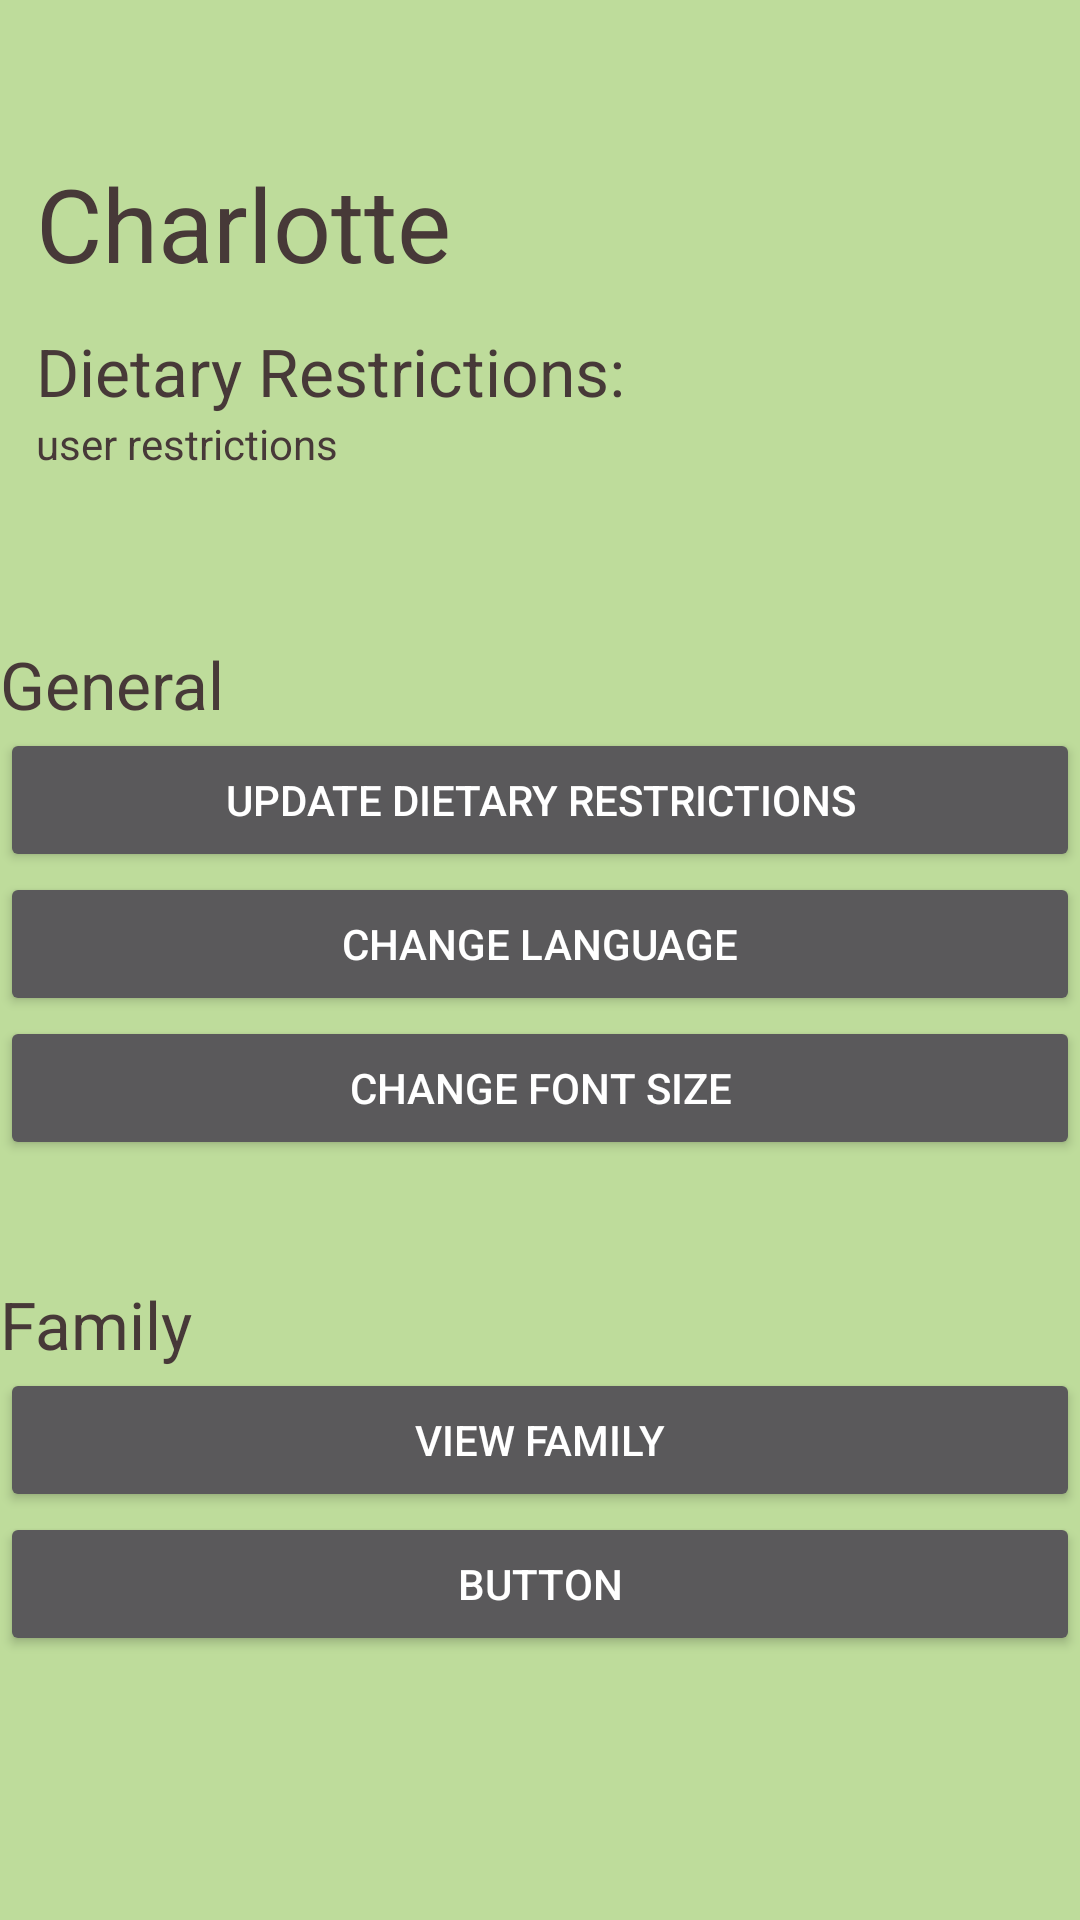

Reconstruct the res/layout file that produces this screen, plus the resources it refers to.
<!-- AndroidManifest.xml: application theme Theme.AppCompat -->
<!-- res/layout/activity_settings.xml -->
<?xml version="1.0" encoding="utf-8"?>
<androidx.constraintlayout.widget.ConstraintLayout xmlns:android="http://schemas.android.com/apk/res/android"
    xmlns:app="http://schemas.android.com/apk/res-auto"
    xmlns:tools="http://schemas.android.com/tools"
    android:layout_width="match_parent"
    android:layout_height="match_parent"
    android:background="@color/bkground"
    tools:context=".Settings">

    <LinearLayout
        android:layout_width="match_parent"
        android:layout_height="match_parent"
        android:orientation="vertical">

        <LinearLayout
            android:id="@+id/settingsUserInfo"
            android:layout_width="match_parent"
            android:layout_height="match_parent"
            android:layout_weight="1">

            <ImageView
                android:id="@+id/imageView6"
                android:layout_width="wrap_content"
                android:layout_height="wrap_content"
                app:srcCompat="@drawable/person" />

            <LinearLayout
                android:layout_width="match_parent"
                android:layout_height="match_parent"
                android:layout_marginLeft="12dp"
                android:orientation="vertical">

                <TextView
                    android:id="@+id/settingsUsername"
                    android:layout_width="match_parent"
                    android:layout_height="wrap_content"
                    android:layout_marginTop="48dp"
                    android:layout_weight="1"
                    android:gravity="center_vertical"
                    android:text="Charlotte"
                    android:textAppearance="@style/TextAppearance.AppCompat.Display1"
                    android:textColor="@color/brown"
                    android:textColorHint="@color/brown" />

                <TextView
                    android:id="@+id/textView11"
                    android:layout_width="match_parent"
                    android:layout_height="wrap_content"
                    android:layout_weight="1"
                    android:gravity="bottom"
                    android:text="Dietary Restrictions:"
                    android:textAppearance="@style/TextAppearance.AppCompat.Large"
                    android:textColor="@color/brown"
                    android:textColorHint="@color/brown" />

                <TextView
                    android:id="@+id/textView8"
                    android:layout_width="match_parent"
                    android:layout_height="wrap_content"
                    android:layout_marginLeft="0dp"
                    android:layout_marginEnd="0dp"
                    android:layout_marginBottom="48dp"
                    android:layout_weight="1"
                    android:text="user restrictions"
                    android:textAppearance="@style/TextAppearance.AppCompat.Small"
                    android:textColor="@color/brown"
                    android:textColorHint="@color/brown" />
            </LinearLayout>

        </LinearLayout>

        <LinearLayout
            android:id="@+id/settingsGeneralInfo"
            android:layout_width="match_parent"
            android:layout_height="match_parent"
            android:layout_weight="1"
            android:orientation="vertical">

            <TextView
                android:id="@+id/textView12"
                android:layout_width="match_parent"
                android:layout_height="wrap_content"
                android:text="General"
                android:textAppearance="@style/TextAppearance.AppCompat.Large"
                android:textColor="@color/brown"
                android:textColorHint="@color/brown" />

            <LinearLayout
                android:layout_width="match_parent"
                android:layout_height="match_parent"
                android:orientation="vertical">

                <Button
                    android:id="@+id/updateRestrictionsButton"
                    android:layout_width="match_parent"
                    android:layout_height="wrap_content"
                    android:text="Update DIetary Restrictions" />

                <Button
                    android:id="@+id/languageButton"
                    android:layout_width="match_parent"
                    android:layout_height="wrap_content"
                    android:text="Change Language" />

                <Button
                    android:id="@+id/fontSizeButton"
                    android:layout_width="match_parent"
                    android:layout_height="wrap_content"
                    android:text="Change Font Size" />
            </LinearLayout>
        </LinearLayout>

        <LinearLayout
            android:id="@+id/settingsFamilyInfo"
            android:layout_width="match_parent"
            android:layout_height="match_parent"
            android:layout_weight="1"
            android:orientation="vertical">

            <TextView
                android:id="@+id/textView13"
                android:layout_width="match_parent"
                android:layout_height="wrap_content"
                android:text="Family"
                android:textAppearance="@style/TextAppearance.AppCompat.Large"
                android:textColor="@color/brown" />

            <Button
                android:id="@+id/familyButton"
                android:layout_width="match_parent"
                android:layout_height="wrap_content"
                android:text="View Family" />

            <Button
                android:id="@+id/createFamilyButton"
                android:layout_width="match_parent"
                android:layout_height="wrap_content"
                android:text="Button" />
        </LinearLayout>
    </LinearLayout>
</androidx.constraintlayout.widget.ConstraintLayout>
<!-- resources referenced by this layout -->
<resources>
  <color name="bkground">#BEDC9B</color>
  <color name="brown">#473938</color>
</resources>
